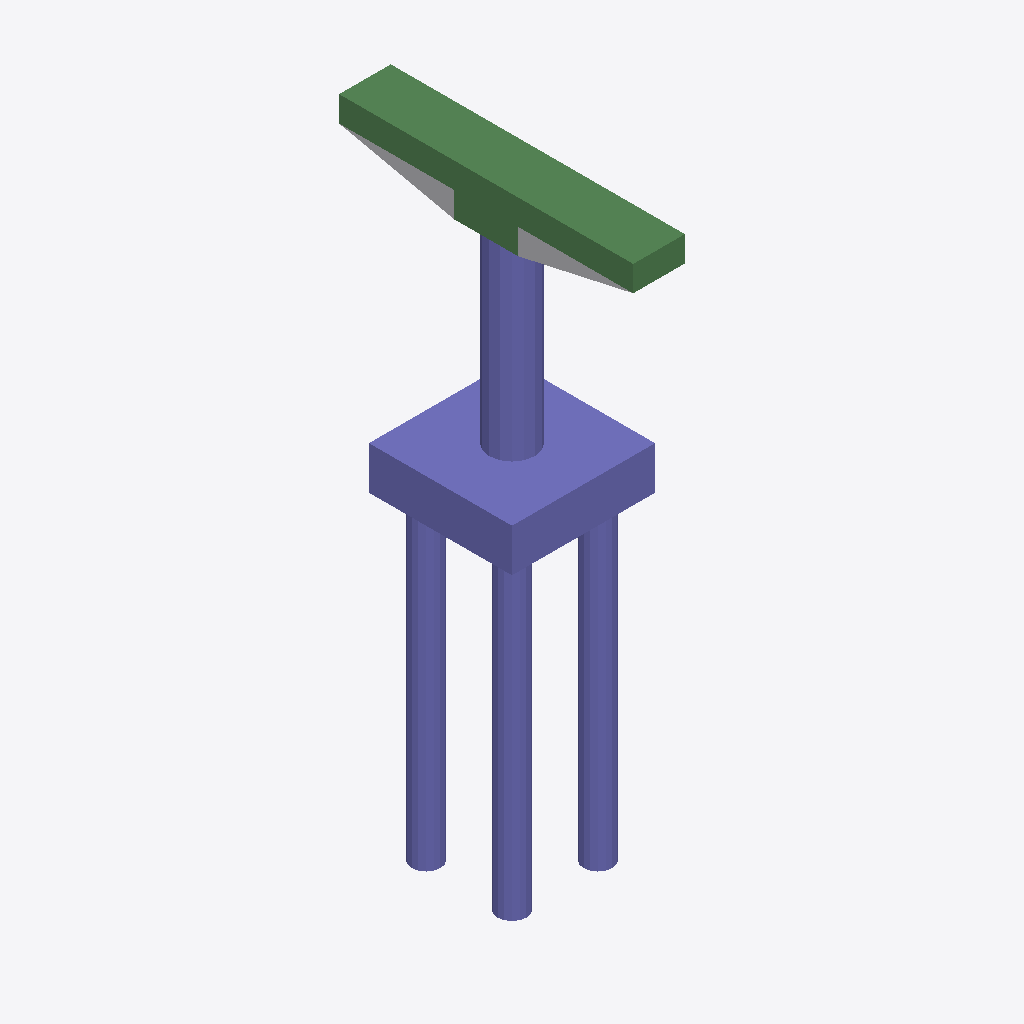
Isometric view of an IFC building model (IFC-SPF (STEP), schema IFC4, length unit foot), seen from the south-west, elements coloured by IFC class: 32 columns (violet), 8 beams (green), 1 other element (light grey).
Extent 4.5 m × 9.2 m × 18.9 m (x, y, z). Storeys (2): L1 at 0.00 m; L2 at 3.66 m. Elements (51): 42 IfcColumn, 8 IfcBeam, 1 IfcBuildingElementProxy.

HEADER;
FILE_DESCRIPTION(('ViewDefinition [ReferenceView_V1.2]','RevitIdentifiers [ContentGUID: 5d2cb08d-b091-47f4-bcc9-328bbde8315b, VersionGUID: 31a429c5-c8d6-4f32-8e4d-ca832d6030f3, NumberOfSaves: 0]','CoordinateReference [CoordinateBase: Shared Coordinates]','ExchangeRequirement [Structural]'),'2;1');
FILE_NAME('M_25_2L_OF_P_Sub.ifc_updated.ifc','2026-06-12T13:45:10+05:30',(''),(''),'ODA SDAI 25.12','Autodesk - Revit 27.0.20.10 (ENU) - 27.0.20.10','');
FILE_SCHEMA(('IFC4'));
ENDSEC;
DATA;
#27=IFCPROJECT('1TBB2Di957zBp9Cej25ywh',#6,'Project Number',$,$,'Project Name','Project Status',(#22),#2410);
#41=IFCSITE('1TBB2Di957zBp9Cej25ywf',#6,'The site:1246383',$,$,#40,$,$,.ELEMENT.,(42,21,31,401672),(-71,-3,-24,-345703),0.0,$,$);
#31=IFCBUILDING('1TBB2Di957zBp9Cej25ywg',#6,'Building Name',$,$,#30,$,'Building Name',.ELEMENT.,$,$,#28);
#34=IFCBUILDINGSTOREY('2JF4e6axWHqu3u0C1FZlmi',#6,'L1',$,$,#33,$,'L1',.ELEMENT.,0.0);
#38=IFCBUILDINGSTOREY('1ZGO8hrFCHqw0v0026FpFv',#6,'L2',$,$,#37,$,'L2',.ELEMENT.,12.0);
#1912=IFCCOLUMN('0nf2d5oDPFCevDoeCjSpGg',#6,'Column#61',$,$,#1911,#1908,'1246425',.NOTDEFINED.);
#1243=IFCCOLUMN('0nf2d5oDPFCevDoeCjSpGv',#6,'Column#9',$,$,#1242,#1239,'1246410',.NOTDEFINED.);
#1736=IFCBEAM('0nf2d5oDPFCevDoeCjSpGc',#6,'Beam#58',$,$,#1735,#1732,'1246421',.NOTDEFINED.);
#2041=IFCBEAM('0nf2d5oDPFCevDoeCjSpGl',#6,'Beam#55',$,$,#2040,#2037,'1246428',.NOTDEFINED.);
#562=IFCBEAM('0nf2d5oDPFCevDoeCjSpH8',#6,'Beam#52',$,$,#561,#558,'1246395',.NOTDEFINED.);
#1560=IFCBEAM('0nf2d5oDPFCevDoeCjSpGY',#6,'Beam#53',$,$,#1559,#1556,'1246417',.NOTDEFINED.);
#76=IFCBUILDINGELEMENTPROXY('0nf2d5oDPFCevDoeCjSp8O',#6,'Structural Framing 1:Structural Framing 1:1245931',$,$,#75,#73,'1245931',.NOTDEFINED.);
#386=IFCBEAM('0nf2d5oDPFCevDoeCjSpH4',#6,'Beam#59',$,$,#385,#382,'1246391',.NOTDEFINED.);
#2323=IFCCOLUMN('0nf2d5oDPFCevDoeCjSpGH',#6,'Column#33',$,$,#2322,#2319,'1246434',.NOTDEFINED.);
#609=IFCCOLUMN('0nf2d5oDPFCevDoeCjSpHF',#6,'Column#49',$,$,#608,#605,'1246396',.NOTDEFINED.);
#1384=IFCCOLUMN('0nf2d5oDPFCevDoeCjSpG_',#6,'Column#21',$,$,#1383,#1380,'1246413',.NOTDEFINED.);
#1337=IFCCOLUMN('0nf2d5oDPFCevDoeCjSpG$',#6,'Column#24',$,$,#1336,#1333,'1246412',.NOTDEFINED.);
#2182=IFCCOLUMN('0nf2d5oDPFCevDoeCjSpGi',#6,'Column#26',$,$,#2181,#2178,'1246431',.NOTDEFINED.);
#351=IFCCOLUMN('0nf2d5oDPFCevDoeCjSpH5',#6,'Column#41',$,$,#350,#347,'1246390',.NOTDEFINED.);
#738=IFCCOLUMN('0nf2d5oDPFCevDoeCjSpHC',#6,'Column#44',$,$,#737,#734,'1246399',.NOTDEFINED.);
#1478=IFCCOLUMN('0nf2d5oDPFCevDoeCjSpGy',#6,'Column#40',$,$,#1477,#1474,'1246415',.NOTDEFINED.);
#1431=IFCCOLUMN('0nf2d5oDPFCevDoeCjSpGz',#6,'Column#46',$,$,#1430,#1427,'1246414',.NOTDEFINED.);
#1654=IFCCOLUMN('0nf2d5oDPFCevDoeCjSpGW',#6,'Column#42',$,$,#1653,#1650,'1246419',.NOTDEFINED.);
#527=IFCCOLUMN('0nf2d5oDPFCevDoeCjSpH9',#6,'Column#32',$,$,#526,#523,'1246394',.NOTDEFINED.);
#879=IFCCOLUMN('0nf2d5oDPFCevDoeCjSpGn',#6,'Column#30',$,$,#878,#875,'1246402',.NOTDEFINED.);
#1607=IFCCOLUMN('0nf2d5oDPFCevDoeCjSpGX',#6,'Column#28',$,$,#1606,#1603,'1246418',.NOTDEFINED.);
#2229=IFCCOLUMN('0nf2d5oDPFCevDoeCjSpGJ',#6,'Column#34',$,$,#2228,#2225,'1246432',.NOTDEFINED.);
#304=IFCCOLUMN('0nf2d5oDPFCevDoeCjSpH6',#6,'Column#38',$,$,#303,#300,'1246389',.NOTDEFINED.);
#433=IFCCOLUMN('0nf2d5oDPFCevDoeCjSpHB',#6,'Column#45',$,$,#432,#429,'1246392',.NOTDEFINED.);
#1020=IFCCOLUMN('0nf2d5oDPFCevDoeCjSpGs',#6,'Column#36',$,$,#1019,#1016,'1246405',.NOTDEFINED.);
#1102=IFCCOLUMN('0nf2d5oDPFCevDoeCjSpGq',#6,'Column#25',$,$,#1101,#1098,'1246407',.NOTDEFINED.);
#1525=IFCCOLUMN('0nf2d5oDPFCevDoeCjSpGZ',#6,'Column#37',$,$,#1524,#1521,'1246416',.NOTDEFINED.);
#1701=IFCCOLUMN('0nf2d5oDPFCevDoeCjSpGd',#6,'Column#17',$,$,#1700,#1697,'1246420',.NOTDEFINED.);
#127=IFCCOLUMN('0nf2d5oDPFCevDoeCjSpH2',#6,'Column#50',$,$,#126,#123,'1246385',.NOTDEFINED.);
#210=IFCCOLUMN('0nf2d5oDPFCevDoeCjSpH0',#6,'Column#20',$,$,#209,#206,'1246387',.NOTDEFINED.);
#2088=IFCCOLUMN('0nf2d5oDPFCevDoeCjSpGk',#6,'Column#22',$,$,#2087,#2084,'1246429',.NOTDEFINED.);
#2135=IFCCOLUMN('0nf2d5oDPFCevDoeCjSpGj',#6,'Column#48',$,$,#2134,#2131,'1246430',.NOTDEFINED.);
#1830=IFCCOLUMN('0nf2d5oDPFCevDoeCjSpGa',#6,'Column#29',$,$,#1829,#1826,'1246423',.NOTDEFINED.);
#1783=IFCCOLUMN('0nf2d5oDPFCevDoeCjSpGb',#6,'Column#16',$,$,#1782,#1779,'1246422',.NOTDEFINED.);
#1959=IFCCOLUMN('0nf2d5oDPFCevDoeCjSpGf',#6,'Column#18',$,$,#1958,#1955,'1246426',.NOTDEFINED.);
#691=IFCBEAM('0nf2d5oDPFCevDoeCjSpHD',#6,'Beam#56',$,$,#690,#687,'1246398',.NOTDEFINED.);
#163=IFCBEAM('0nf2d5oDPFCevDoeCjSpH1',#6,'Beam#54',$,$,#162,#159,'1246386',.NOTDEFINED.);
#1055=IFCBEAM('0nf2d5oDPFCevDoeCjSpGr',#6,'Beam#57',$,$,#1054,#1051,'1246406',.NOTDEFINED.);
#1149=IFCCOLUMN('0nf2d5oDPFCevDoeCjSpGx',#6,'Column#13',$,$,#1148,#1145,'1246408',.NOTDEFINED.);
#480=IFCCOLUMN('0nf2d5oDPFCevDoeCjSpHA',#6,'Column#14',$,$,#479,#476,'1246393',.NOTDEFINED.);
#2006=IFCCOLUMN('0nf2d5oDPFCevDoeCjSpGe',#6,'Column#12',$,$,#2005,#2002,'1246427',.NOTDEFINED.);
ENDSEC;
